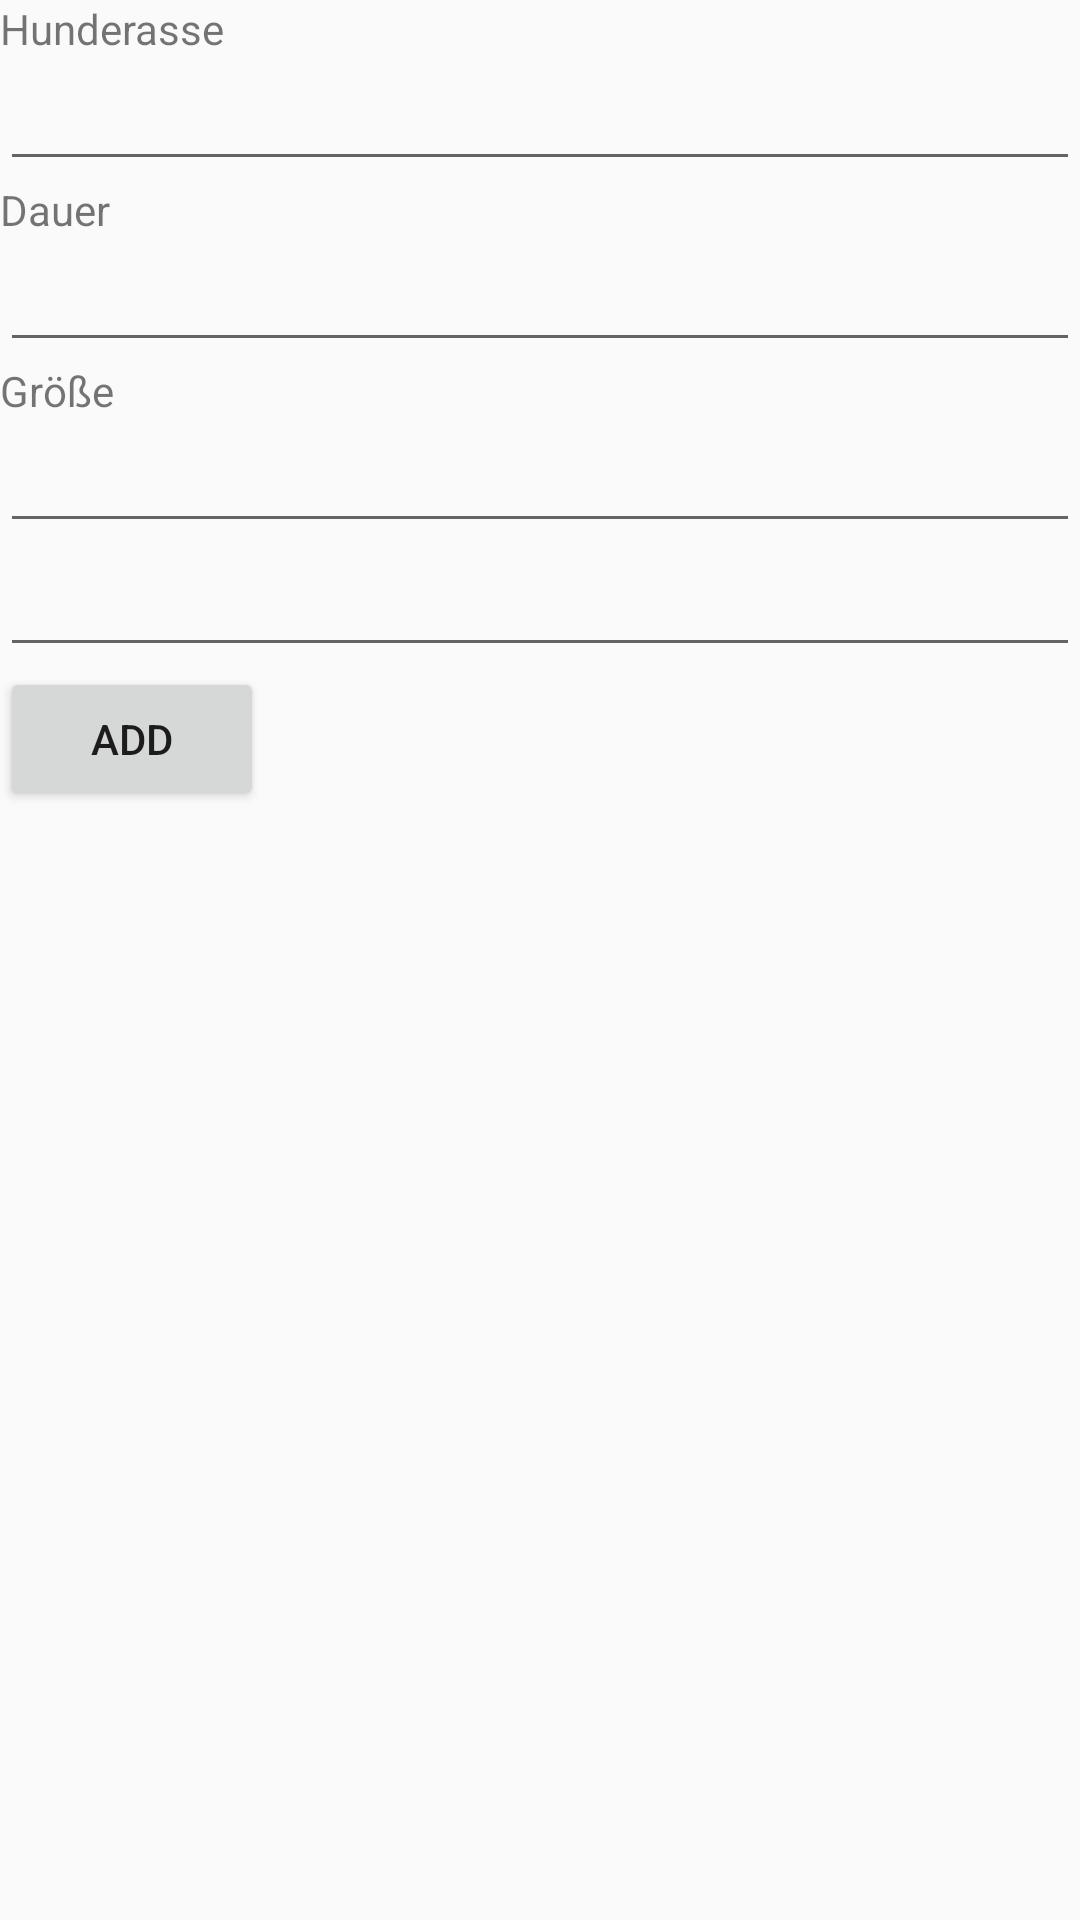

The Android layout XML behind this screen, and the referenced resources:
<!-- AndroidManifest.xml: application theme AppTheme -->
<!-- res/layout/fragment3_layout.xml -->
<?xml version="1.0" encoding="utf-8"?>
<LinearLayout  xmlns:android="http://schemas.android.com/apk/res/android"
    android:orientation="vertical" android:layout_width="match_parent"
    android:layout_height="match_parent">

    <TextView
        android:layout_width="wrap_content"
        android:layout_height="wrap_content"
        android:text="Hunderasse"
        android:id="@+id/textView3" />

    <EditText
        android:layout_width="match_parent"
        android:layout_height="wrap_content"
        android:id="@+id/list_apps" />

    <TextView
        android:layout_width="wrap_content"
        android:layout_height="wrap_content"
        android:text="Dauer"
        android:id="@+id/textView4" />

    <EditText
        android:layout_width="match_parent"
        android:layout_height="wrap_content"
        android:id="@+id/timer_settings"
        android:layout_gravity="center_horizontal" />

    <TextView
        android:layout_width="wrap_content"
        android:layout_height="wrap_content"
        android:text="Größe"
        android:id="@+id/textView17" />

    <EditText
        android:layout_width="match_parent"
        android:layout_height="wrap_content"
        android:id="@+id/chosen_learnings" />

    <EditText
        android:layout_width="match_parent"
        android:layout_height="wrap_content"
        android:id="@+id/editText_id" />

    <Button
        android:layout_width="wrap_content"
        android:layout_height="wrap_content"
        android:text="ADD"
        android:id="@+id/button_add"
        android:clickable="false"
        android:enabled="true"
        android:focusable="false" />
</LinearLayout>
<!-- resources referenced by this layout -->
<resources>
  <style name="AppTheme" parent="Theme.AppCompat.Light.NoActionBar">
          
          <item name="colorPrimary">@color/colorPrimary</item>
          <item name="colorPrimaryDark">@color/colorPrimaryDark</item>
          <item name="colorAccent">@color/colorAccent</item>
      </style>
  <color name="colorPrimary">#404040</color>
  <color name="colorPrimaryDark">#737373</color>
  <color name="colorAccent">#D9D9D9</color>
</resources>
